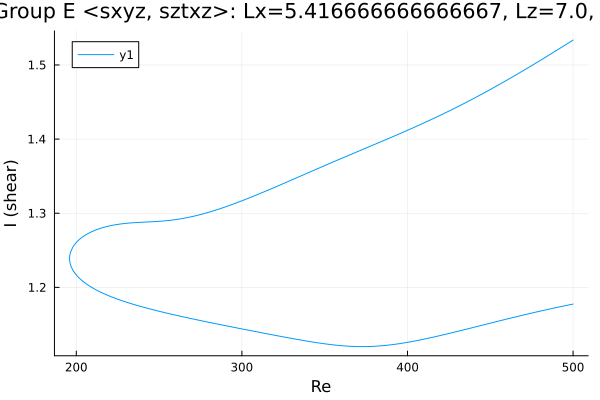

Source data for this figure (header and first rows):
Re, shear
500.0, 1.177
499.3, 1.177
497.9, 1.177
496.4, 1.176
495, 1.175
493.6, 1.175
492.2, 1.174
490.8, 1.173
489.4, 1.173
488, 1.172
486.5, 1.171
485.1, 1.17
483.7, 1.17
482.3, 1.169
480.9, 1.168
479.5, 1.168
478.1, 1.167
476.6, 1.166
475.2, 1.165
473.8, 1.165
472.4, 1.164
471, 1.163
469.6, 1.162
468.2, 1.162
466.7, 1.161
465.3, 1.16
463.9, 1.159
462.5, 1.159
461.1, 1.158
459.7, 1.157
458.3, 1.156
456.8, 1.156
455.4, 1.155
454, 1.154
452.6, 1.153
451.2, 1.152
449.8, 1.152
448.4, 1.151
446.9, 1.15
446.6, 1.15
445.2, 1.149
443.8, 1.148
442.3, 1.147
440.9, 1.147
439.5, 1.146
438.1, 1.145
436.7, 1.144
435.3, 1.143
433.9, 1.143
432.4, 1.142
431, 1.141
429.6, 1.14
428.2, 1.14
426.8, 1.139
425.4, 1.138
424, 1.137
422.5, 1.137
421.1, 1.136
419.7, 1.135
418.3, 1.134
... 447 more rows
